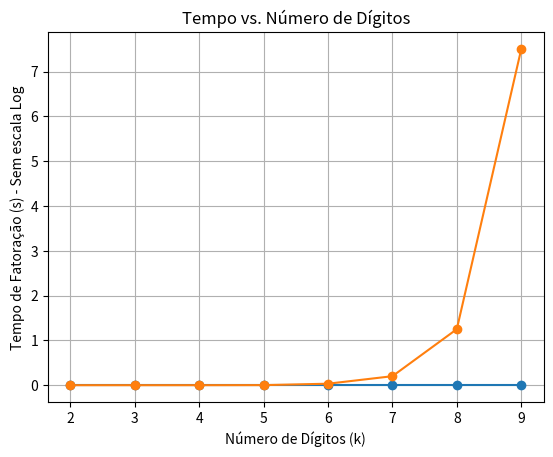

The matplotlib source for this figure:
import math
import time
import numpy as np
import matplotlib.pyplot as plt

def fermat(N):
    begin = time.time()
    x = math.isqrt(N)
    
    if (N%2 == 0):
        end = time.time()
        return (2, N//2), end-begin

    if (x*x == N):
        end = time.time()
        return (x, x), end-begin

    while x != (N + 1)//2:
        x = x + 1
        print(x)
        w = pow(x, 2) - N
        y = math.isqrt(w)
        if (y*y  == w):
            end = time.time()
            return (x-y, x+y), end-begin

    return (1, N), end-begin


# print(fermat(107899431))
semiprimesC = [15, 143, 2491, 47053, 304679, 5494327, 76562491, 816359183]
semiprimesF = [93, 267, 1569, 19473, 499461, 2899473, 17899473, 107899431]


def compare(semiprimesF, semiprimesC):
    timesC = []
    timesF = []
    for i in range(len(semiprimesC)):
        divsF, timerF = fermat(semiprimesF[i])
        divsC, timerC = fermat(semiprimesC[i])
        timesC.append(timerC)
        timesF.append(timerF)
    timesC = np.array(timesC)
    timesF = np.array(timesF)

    num_digitos = np.array([len(str(n)) for n in semiprimesC])
    # plt.semilogy(num_digitos, timesC, 'o-')
    # plt.semilogy(num_digitos, timesF, 'o-')

    # Plota Gráfico sem escala logaritmica
    plt.plot(num_digitos, timesC, 'o-')
    plt.plot(num_digitos, timesF, 'o-')

    plt.xlabel("Número de Dígitos (k)")
    plt.ylabel("Tempo de Fatoração (s) - Sem escala Log")
    plt.title("Tempo vs. Número de Dígitos")
    plt.grid(True)
    plt.show()

# semiprimesC=[15, 143, 2491, 47053, 304679, 5494327, 76562491]
# semiprimesF=[93, 267, 1569, 19473, 499461, 2899473, 17899473]
compare(semiprimesF, semiprimesC)


